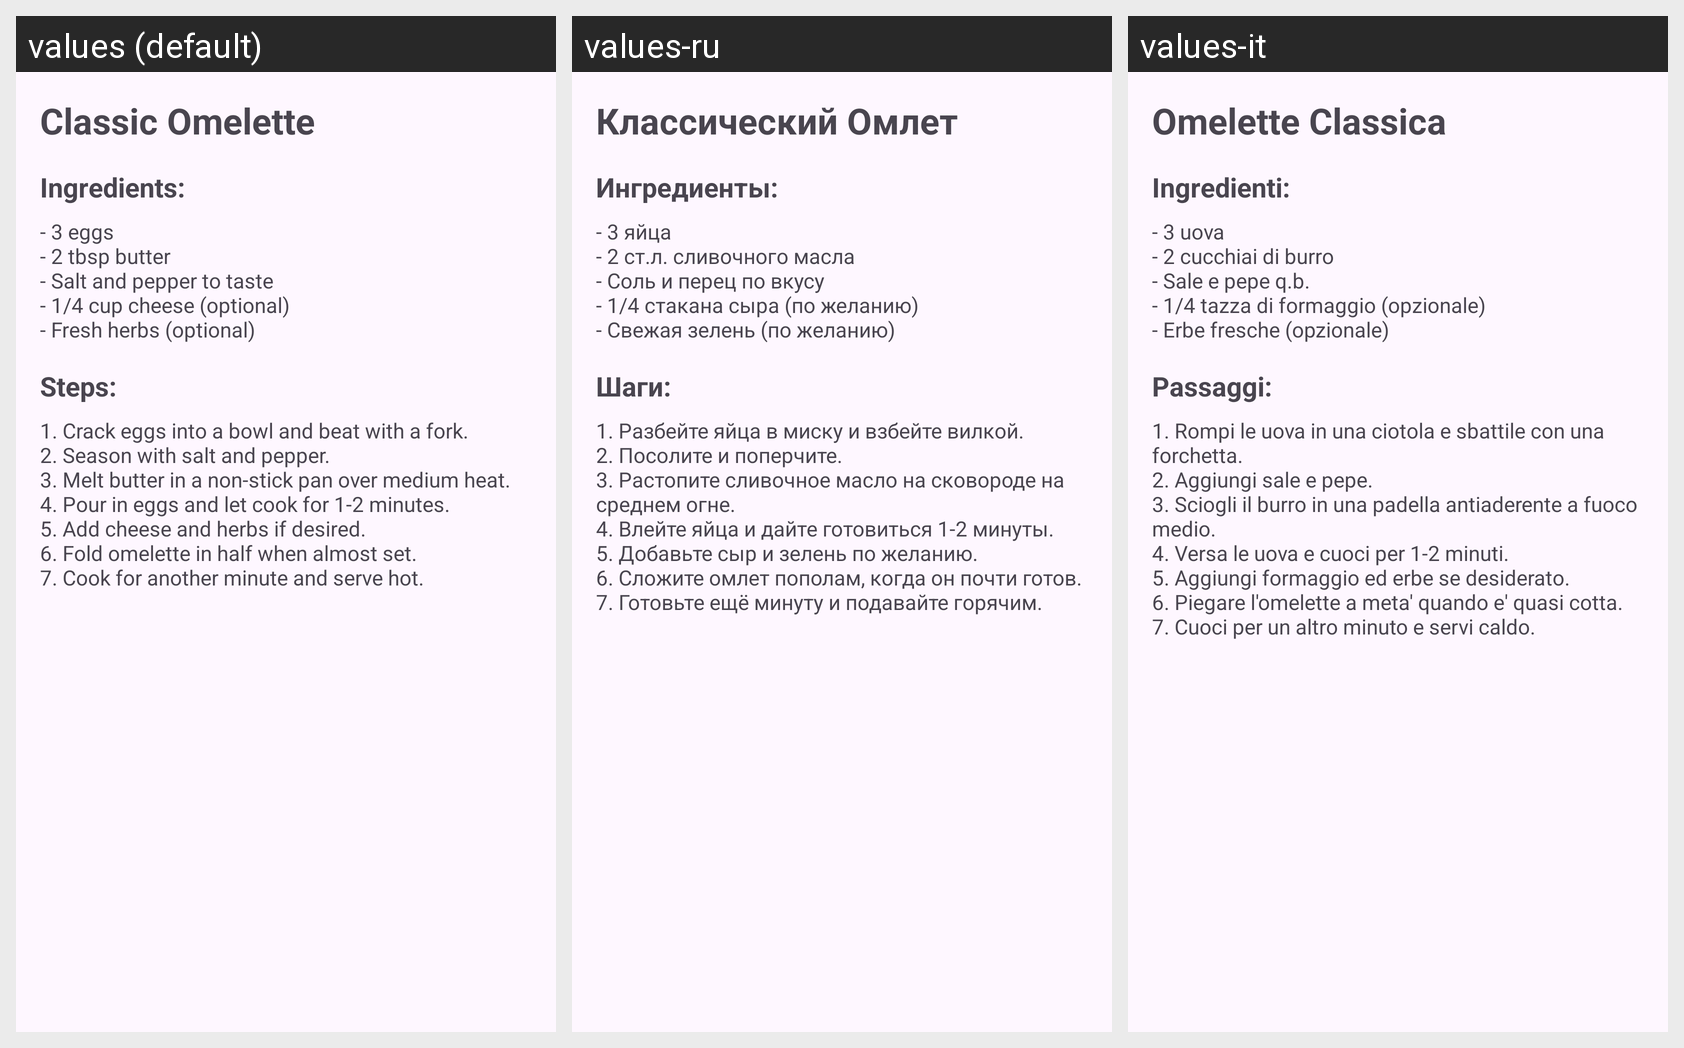

This grid shows one Android layout under several languages. Give, for every string resource on the screen, its name, the default text and each shown locale's text.
Android screen res/layout/activity_omelette.xml rendered under 3 locales, left to right: values (default), values-ru, values-it. Device: Nexus 5 (rendered at 1080×1920; each locale shown at half size, 540×960, under a caption strip naming it); theme Theme.RecipesApp.
Strings drawn on this screen, with the default value and each locale's value (text and hints the layout hard-codes, and strings that could not be matched under every locale, appear in the picture but are not listed):

omelette_title
  values: Classic Omelette
  values-ru: Классический Омлет
  values-it: Omelette Classica

omelette_ingredients
  values: Ingredients:
  values-ru: Ингредиенты:
  values-it: Ingredienti:

omelette_ingredients_list
  values: - 3 eggs
      - 2 tbsp butter
      - Salt and pepper to taste
      - 1/4 cup cheese (optional)
      - Fresh herbs (optional)
  values-ru: - 3 яйца
      - 2 ст.л. сливочного масла
      - Соль и перец по вкусу
      - 1/4 стакана сыра (по желанию)
      - Свежая зелень (по желанию)
  values-it: - 3 uova
      - 2 cucchiai di burro
      - Sale e pepe q.b.
      - 1/4 tazza di formaggio (opzionale)
      - Erbe fresche (opzionale)

omelette_steps
  values: Steps:
  values-ru: Шаги:
  values-it: Passaggi:

omelette_steps_list
  values: 1. Crack eggs into a bowl and beat with a fork.
      2. Season with salt and pepper.
      3. Melt butter in a non-stick pan over medium heat.
      4. Pour in eggs and let cook for 1-2 minutes.
      5. Add cheese and herbs if desired.
      6. Fold omelette in half when almost set.
      7. Cook for another minute and serve hot.
  values-ru: 1. Разбейте яйца в миску и взбейте вилкой.
      2. Посолите и поперчите.
      3. Растопите сливочное масло на сковороде на среднем огне.
      4. Влейте яйца и дайте готовиться 1-2 минуты.
      5. Добавьте сыр и зелень по желанию.
      6. Сложите омлет пополам, когда он почти готов.
      7. Готовьте ещё минуту и подавайте горячим.
  values-it: 1. Rompi le uova in una ciotola e sbattile con una forchetta.
      2. Aggiungi sale e pepe.
      3. Sciogli il burro in una padella antiaderente a fuoco medio.
      4. Versa le uova e cuoci per 1-2 minuti.
      5. Aggiungi formaggio ed erbe se desiderato.
      6. Piegare l'omelette a meta' quando e' quasi cotta.
      7. Cuoci per un altro minuto e servi caldo.
